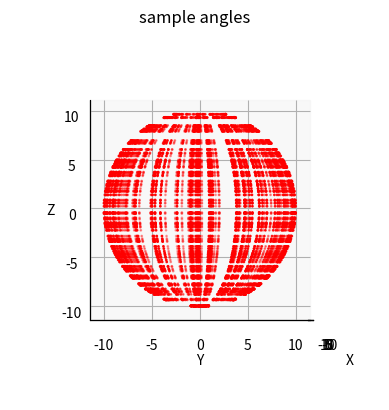

The script that saved this image:
#here we use some particular transformation to 
#realize homogeneous sphere
#http://mathworld.wolfram.com/SpherePointPicking.html

from mpl_toolkits import mplot3d

import numpy as np
import matplotlib.pyplot as plt

ax = plt.axes(projection='3d',proj_type='ortho')


Num_points=101
radius=10

xdata=[]
ydata=[]
zdata=[]

u_points=np.random.rand(Num_points)
v_points=np.random.rand(Num_points)

all_phi = np.arccos(2*u_points - 1)
all_theta = 2*np.pi*v_points

for phi in all_phi:
    for theta in all_theta:
        z=np.cos(phi)*radius
        x=np.sin(phi)*np.cos(theta)*radius
        y=np.sin(phi)*np.sin(theta)*radius
        xdata.append(x)
        ydata.append(y)
        zdata.append(z)


# u_points=np.linspace(-1, 1, Num_points*10)
# v_points=np.linspace(0, 1, Num_points)

# for u in u_points:
#     for theta in v_points*2*np.pi:
#         z=u*radius
#         x=np.sqrt(1-u**2)*np.cos(theta)*radius
#         y=np.sqrt(1-u**2)*np.sin(theta)*radius
#         xdata.append(x)
#         ydata.append(y)
#         zdata.append(z)


ax.scatter3D(xdata, ydata, zdata, s=1, c='red');

plt.title('sample angles')

#ensure the aspect is correct
ax.set_box_aspect([1,1,1])

ax.set_xlabel('X')
ax.set_ylabel('Y')
ax.set_zlabel('Z')

phi=0
theta=0
ax.view_init(phi, theta)
#ax.set_title('phi=30,theta=60')
plt.draw()


